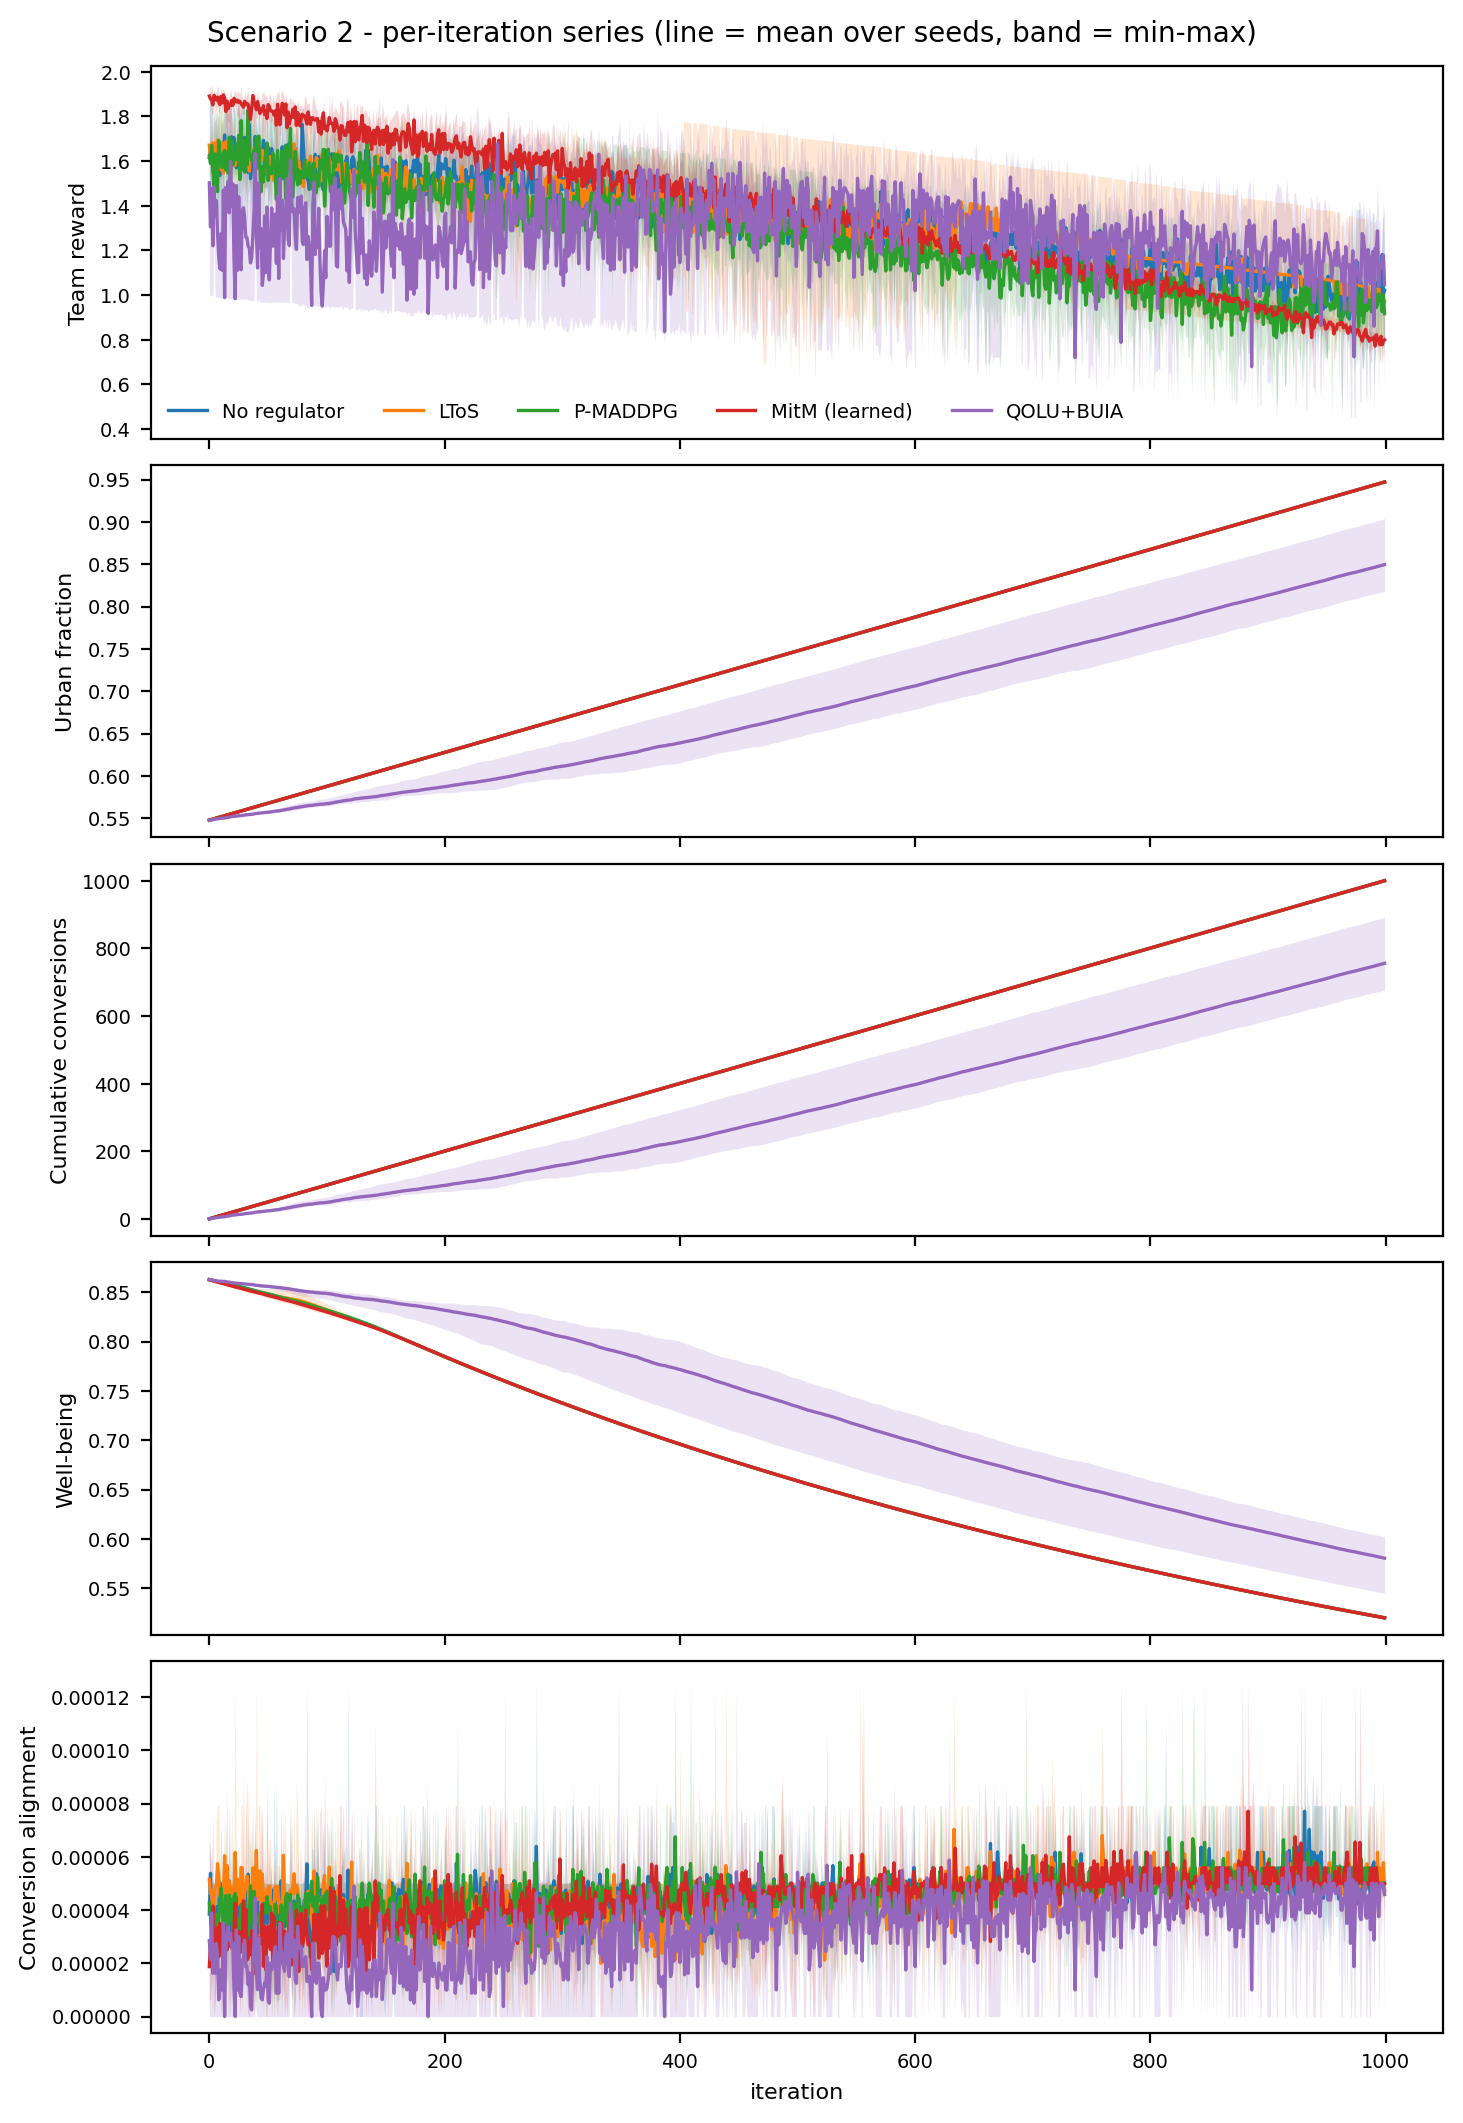

The data file committed next to this chart (first rows):
panel, method, iteration, mean, minimum, maximum, n_seeds
team_reward, no_regulator, 0, 1.616, 1.37, 1.845, 5
team_reward, no_regulator, 1, 1.652, 1.384, 1.88, 5
team_reward, no_regulator, 2, 1.657, 1.55, 1.916, 5
team_reward, no_regulator, 3, 1.573, 1.305, 1.722, 5
team_reward, no_regulator, 4, 1.524, 1.279, 1.803, 5
team_reward, no_regulator, 5, 1.674, 1.563, 1.775, 5
team_reward, no_regulator, 6, 1.668, 1.542, 1.819, 5
team_reward, no_regulator, 7, 1.556, 1.374, 1.823, 5
team_reward, no_regulator, 8, 1.55, 1.342, 1.755, 5
team_reward, no_regulator, 9, 1.536, 1.244, 1.692, 5
team_reward, no_regulator, 10, 1.622, 1.394, 1.789, 5
team_reward, no_regulator, 11, 1.679, 1.587, 1.758, 5
team_reward, no_regulator, 12, 1.631, 1.392, 1.789, 5
team_reward, no_regulator, 13, 1.717, 1.626, 1.83, 5
team_reward, no_regulator, 14, 1.626, 1.46, 1.881, 5
team_reward, no_regulator, 15, 1.637, 1.525, 1.809, 5
team_reward, no_regulator, 16, 1.624, 1.479, 1.84, 5
team_reward, no_regulator, 17, 1.565, 1.252, 1.695, 5
team_reward, no_regulator, 18, 1.642, 1.349, 1.881, 5
team_reward, no_regulator, 19, 1.709, 1.546, 1.834, 5
team_reward, no_regulator, 20, 1.664, 1.578, 1.754, 5
team_reward, no_regulator, 21, 1.705, 1.545, 1.839, 5
team_reward, no_regulator, 22, 1.648, 1.538, 1.828, 5
team_reward, no_regulator, 23, 1.57, 1.539, 1.623, 5
team_reward, no_regulator, 24, 1.665, 1.552, 1.888, 5
team_reward, no_regulator, 25, 1.665, 1.523, 1.878, 5
team_reward, no_regulator, 26, 1.583, 1.221, 1.778, 5
team_reward, no_regulator, 27, 1.583, 1.241, 1.839, 5
team_reward, no_regulator, 28, 1.589, 1.234, 1.857, 5
team_reward, no_regulator, 29, 1.66, 1.578, 1.885, 5
team_reward, no_regulator, 30, 1.706, 1.505, 1.817, 5
team_reward, no_regulator, 31, 1.614, 1.45, 1.781, 5
team_reward, no_regulator, 32, 1.603, 1.31, 1.898, 5
team_reward, no_regulator, 33, 1.549, 1.454, 1.676, 5
team_reward, no_regulator, 34, 1.762, 1.471, 1.905, 5
team_reward, no_regulator, 35, 1.522, 1.242, 1.734, 5
team_reward, no_regulator, 36, 1.571, 1.43, 1.655, 5
team_reward, no_regulator, 37, 1.602, 1.4, 1.858, 5
team_reward, no_regulator, 38, 1.577, 1.503, 1.666, 5
team_reward, no_regulator, 39, 1.71, 1.471, 1.915, 5
team_reward, no_regulator, 40, 1.621, 1.51, 1.725, 5
team_reward, no_regulator, 41, 1.614, 1.449, 1.788, 5
team_reward, no_regulator, 42, 1.609, 1.462, 1.768, 5
team_reward, no_regulator, 43, 1.653, 1.484, 1.749, 5
team_reward, no_regulator, 44, 1.632, 1.5, 1.836, 5
team_reward, no_regulator, 45, 1.619, 1.451, 1.787, 5
team_reward, no_regulator, 46, 1.693, 1.515, 1.854, 5
team_reward, no_regulator, 47, 1.547, 1.476, 1.607, 5
team_reward, no_regulator, 48, 1.578, 1.482, 1.739, 5
team_reward, no_regulator, 49, 1.538, 1.499, 1.573, 5
team_reward, no_regulator, 50, 1.662, 1.361, 1.844, 5
team_reward, no_regulator, 51, 1.577, 1.466, 1.82, 5
team_reward, no_regulator, 52, 1.56, 1.225, 1.817, 5
team_reward, no_regulator, 53, 1.656, 1.509, 1.808, 5
team_reward, no_regulator, 54, 1.596, 1.514, 1.647, 5
team_reward, no_regulator, 55, 1.62, 1.488, 1.853, 5
team_reward, no_regulator, 56, 1.577, 1.377, 1.749, 5
team_reward, no_regulator, 57, 1.617, 1.488, 1.751, 5
team_reward, no_regulator, 58, 1.539, 1.323, 1.708, 5
team_reward, no_regulator, 59, 1.447, 1.203, 1.567, 5
... 24,940 more rows
